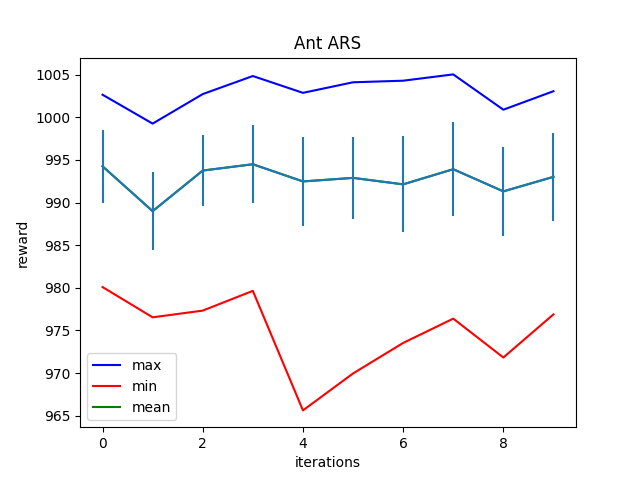

Source data for this figure (header and first rows):
Iter:0, max:1002.656494140625, mean:994.260009765625, min:980.0880737304688, std:4.294465065002441
Iter:1, max:999.266357421875, mean:988.99169921875, min:976.5360107421875, std:4.543749809265137
Iter:2, max:1002.7314453125, mean:993.7575073242188, min:977.3224487304688, std:4.117985725402832
Iter:3, max:1004.8507080078125, mean:994.4965209960938, min:979.64111328125, std:4.568883895874023
Iter:4, max:1002.8759765625, mean:992.4804077148438, min:965.613525390625, std:5.207483768463135
Iter:5, max:1004.114990234375, mean:992.8966674804688, min:969.9485473632812, std:4.774800777435303
Iter:6, max:1004.3014526367188, mean:992.138427734375, min:973.52978515625, std:5.630711078643799
Iter:7, max:1005.0406494140625, mean:993.915771484375, min:976.3817138671875, std:5.506407737731934
Iter:8, max:1000.8985595703125, mean:991.314697265625, min:971.8211669921875, std:5.256728649139404
Iter:9, max:1003.06689453125, mean:993.01806640625, min:976.8822021484375, std:5.1952385902404785
